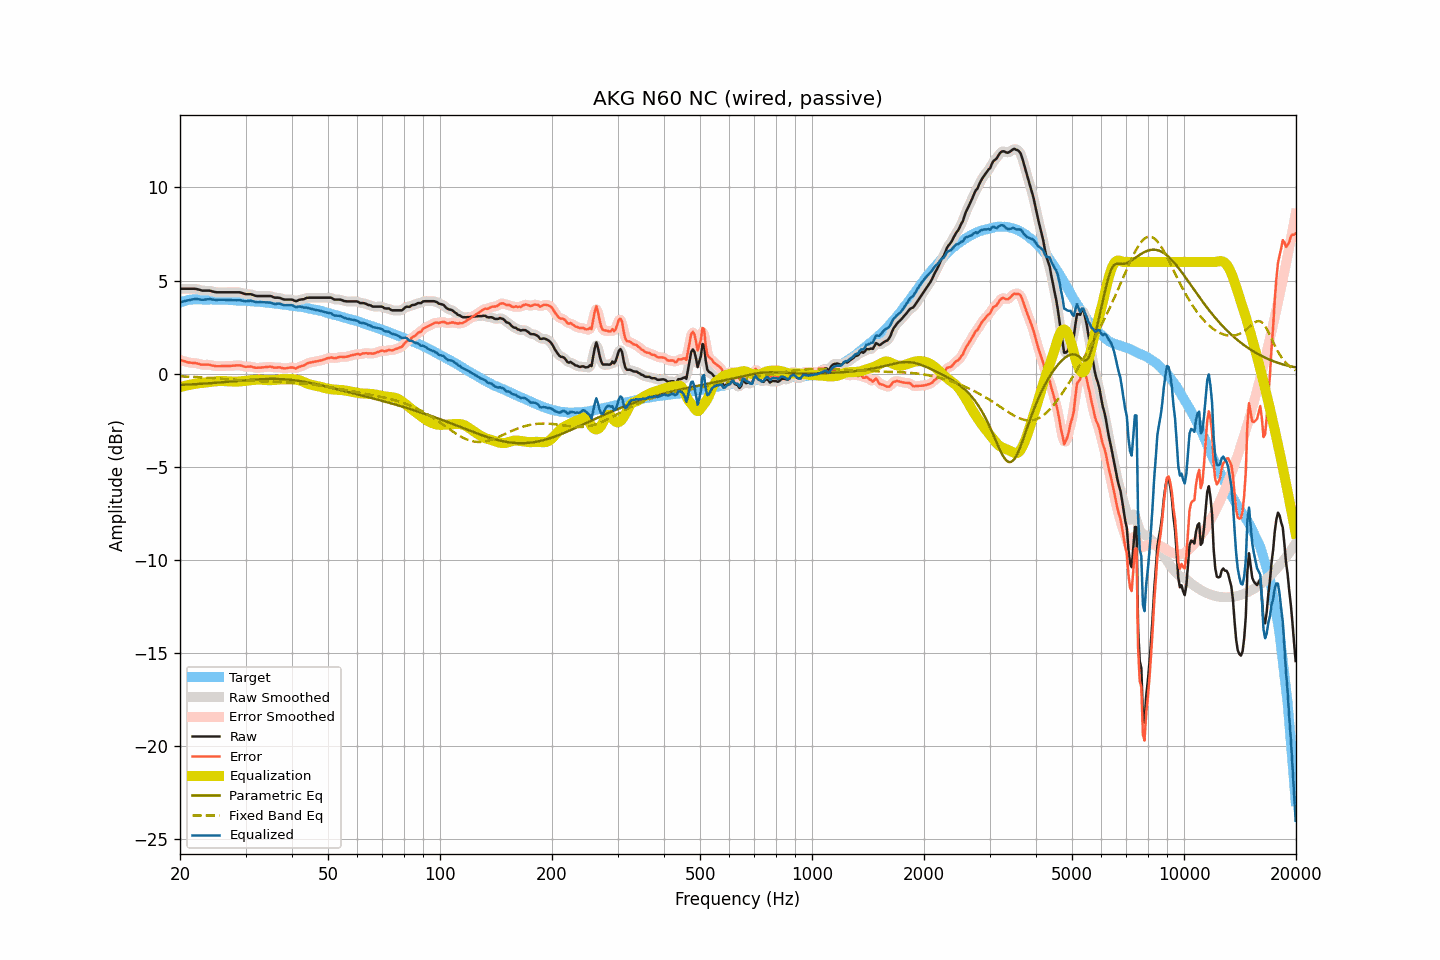

The table this chart was drawn from, first rows:
frequency, raw, smoothed, error, error_smoothed, equalization, parametric_eq, fixed_band_eq, equalized_raw, equalized_smoothed, target
20.00, 4.56, 4.56, 0.74, 0.74, -0.73, -0.61, -0.15, 3.83, 3.83, 3.82
20.20, 4.56, 4.56, 0.71, 0.71, -0.71, -0.60, -0.15, 3.85, 3.85, 3.85
20.40, 4.56, 4.56, 0.68, 0.68, -0.68, -0.60, -0.15, 3.88, 3.88, 3.88
20.61, 4.56, 4.56, 0.66, 0.66, -0.66, -0.60, -0.16, 3.90, 3.90, 3.90
20.81, 4.56, 4.56, 0.63, 0.63, -0.64, -0.59, -0.16, 3.92, 3.92, 3.93
21.02, 4.56, 4.56, 0.60, 0.61, -0.62, -0.59, -0.17, 3.94, 3.94, 3.96
21.23, 4.56, 4.56, 0.59, 0.59, -0.60, -0.58, -0.17, 3.96, 3.96, 3.97
21.44, 4.56, 4.56, 0.58, 0.58, -0.59, -0.58, -0.17, 3.97, 3.97, 3.98
21.66, 4.56, 4.56, 0.57, 0.58, -0.57, -0.57, -0.18, 3.99, 3.99, 3.99
21.87, 4.56, 4.56, 0.57, 0.57, -0.56, -0.57, -0.18, 4.00, 4.00, 3.98
22.09, 4.55, 4.55, 0.55, 0.56, -0.54, -0.56, -0.19, 4.01, 4.01, 3.99
22.31, 4.53, 4.53, 0.53, 0.54, -0.53, -0.56, -0.19, 4.00, 4.00, 3.99
22.54, 4.51, 4.50, 0.52, 0.51, -0.52, -0.55, -0.20, 3.99, 3.99, 3.99
22.76, 4.48, 4.48, 0.49, 0.49, -0.51, -0.55, -0.20, 3.97, 3.98, 3.99
22.99, 4.46, 4.46, 0.48, 0.48, -0.50, -0.54, -0.21, 3.96, 3.97, 3.98
23.22, 4.46, 4.46, 0.48, 0.48, -0.49, -0.54, -0.21, 3.97, 3.97, 3.98
23.45, 4.46, 4.46, 0.48, 0.48, -0.48, -0.53, -0.22, 3.98, 3.98, 3.98
23.69, 4.46, 4.46, 0.48, 0.48, -0.47, -0.53, -0.23, 3.99, 3.99, 3.98
23.92, 4.46, 4.46, 0.48, 0.47, -0.46, -0.52, -0.23, 4.00, 4.00, 3.98
24.16, 4.45, 4.44, 0.46, 0.46, -0.45, -0.51, -0.24, 4.00, 4.00, 3.99
24.40, 4.42, 4.42, 0.43, 0.44, -0.44, -0.51, -0.24, 3.98, 3.99, 3.99
24.65, 4.40, 4.40, 0.42, 0.42, -0.43, -0.50, -0.25, 3.97, 3.97, 3.98
24.89, 4.38, 4.38, 0.40, 0.40, -0.42, -0.49, -0.26, 3.96, 3.96, 3.97
25.14, 4.37, 4.37, 0.39, 0.40, -0.41, -0.49, -0.26, 3.96, 3.96, 3.97
25.39, 4.37, 4.37, 0.40, 0.39, -0.40, -0.48, -0.27, 3.97, 3.97, 3.97
25.65, 4.37, 4.37, 0.40, 0.40, -0.40, -0.47, -0.27, 3.97, 3.97, 3.97
25.91, 4.37, 4.37, 0.41, 0.40, -0.40, -0.47, -0.28, 3.97, 3.97, 3.96
26.16, 4.37, 4.37, 0.41, 0.41, -0.40, -0.46, -0.29, 3.97, 3.97, 3.96
26.43, 4.37, 4.37, 0.41, 0.41, -0.41, -0.45, -0.29, 3.96, 3.96, 3.96
26.69, 4.37, 4.37, 0.41, 0.41, -0.41, -0.45, -0.30, 3.96, 3.96, 3.96
26.96, 4.37, 4.37, 0.41, 0.41, -0.41, -0.44, -0.31, 3.95, 3.95, 3.96
27.23, 4.37, 4.37, 0.41, 0.41, -0.42, -0.43, -0.31, 3.95, 3.95, 3.95
27.50, 4.37, 4.37, 0.41, 0.42, -0.42, -0.42, -0.32, 3.94, 3.94, 3.95
27.77, 4.37, 4.37, 0.43, 0.42, -0.43, -0.42, -0.33, 3.94, 3.94, 3.94
28.05, 4.37, 4.37, 0.43, 0.43, -0.43, -0.41, -0.33, 3.94, 3.94, 3.94
28.33, 4.37, 4.37, 0.44, 0.44, -0.43, -0.40, -0.34, 3.94, 3.94, 3.93
28.62, 4.37, 4.37, 0.44, 0.44, -0.43, -0.39, -0.35, 3.94, 3.94, 3.93
28.90, 4.37, 4.36, 0.44, 0.44, -0.42, -0.39, -0.35, 3.95, 3.94, 3.93
29.19, 4.35, 4.35, 0.43, 0.42, -0.42, -0.38, -0.36, 3.93, 3.93, 3.91
29.48, 4.32, 4.32, 0.40, 0.40, -0.41, -0.37, -0.36, 3.91, 3.91, 3.92
29.78, 4.29, 4.29, 0.38, 0.38, -0.40, -0.36, -0.37, 3.89, 3.89, 3.91
30.08, 4.27, 4.27, 0.36, 0.37, -0.39, -0.36, -0.37, 3.88, 3.89, 3.91
30.38, 4.27, 4.27, 0.37, 0.37, -0.38, -0.35, -0.38, 3.89, 3.89, 3.90
30.68, 4.27, 4.27, 0.37, 0.38, -0.36, -0.34, -0.38, 3.91, 3.91, 3.90
30.99, 4.27, 4.26, 0.39, 0.37, -0.35, -0.33, -0.39, 3.92, 3.91, 3.88
31.30, 4.24, 4.24, 0.36, 0.36, -0.34, -0.33, -0.39, 3.90, 3.89, 3.88
31.61, 4.21, 4.21, 0.33, 0.34, -0.34, -0.32, -0.40, 3.87, 3.87, 3.88
31.93, 4.18, 4.18, 0.31, 0.32, -0.33, -0.32, -0.40, 3.85, 3.85, 3.87
32.24, 4.17, 4.17, 0.31, 0.31, -0.33, -0.31, -0.41, 3.84, 3.84, 3.85
32.57, 4.17, 4.17, 0.32, 0.32, -0.32, -0.31, -0.41, 3.85, 3.84, 3.85
32.89, 4.17, 4.17, 0.32, 0.32, -0.32, -0.30, -0.41, 3.84, 3.84, 3.85
33.22, 4.17, 4.17, 0.33, 0.33, -0.33, -0.30, -0.42, 3.84, 3.84, 3.84
33.55, 4.17, 4.17, 0.34, 0.34, -0.34, -0.29, -0.42, 3.83, 3.83, 3.83
33.89, 4.17, 4.17, 0.35, 0.35, -0.35, -0.29, -0.43, 3.82, 3.82, 3.82
34.23, 4.17, 4.17, 0.35, 0.36, -0.35, -0.29, -0.43, 3.82, 3.82, 3.82
34.57, 4.17, 4.17, 0.36, 0.37, -0.35, -0.29, -0.43, 3.82, 3.82, 3.80
34.92, 4.17, 4.16, 0.38, 0.37, -0.35, -0.28, -0.44, 3.82, 3.81, 3.79
35.27, 4.15, 4.14, 0.36, 0.36, -0.35, -0.28, -0.44, 3.80, 3.79, 3.79
35.62, 4.11, 4.11, 0.33, 0.34, -0.35, -0.28, -0.44, 3.76, 3.76, 3.77
35.97, 4.08, 4.09, 0.32, 0.32, -0.34, -0.28, -0.45, 3.74, 3.75, 3.76
... 635 more rows
